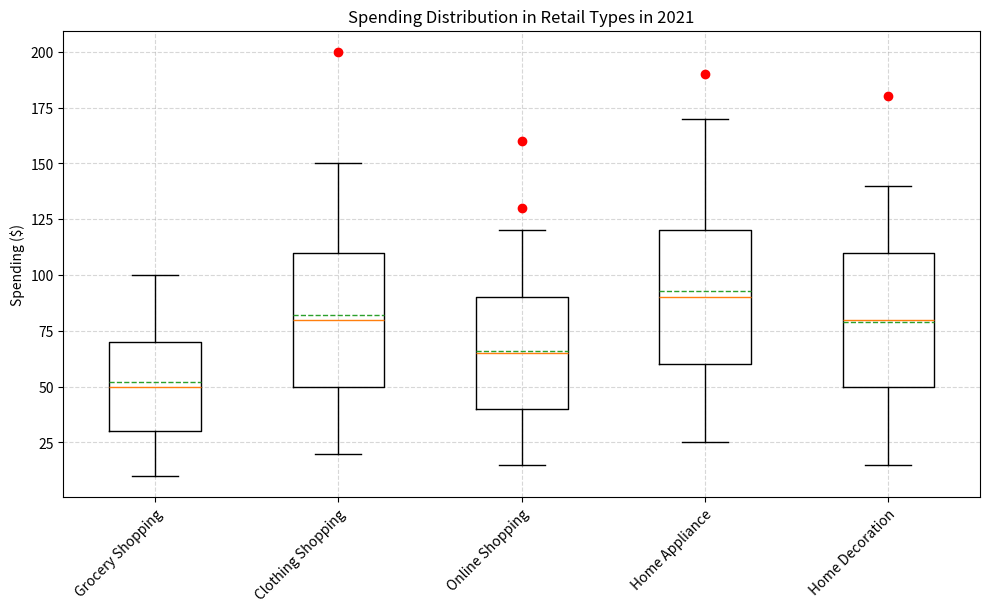

The matplotlib source for this figure: (Note: this script raises an exception after producing the figure.)

import matplotlib.pyplot as plt
import numpy as np

# Restructure the data
retail_type = ['Grocery Shopping', 'Clothing Shopping', 'Online Shopping', 'Home Appliance', 'Home Decoration']
min_spend = [10, 20, 15, 25, 15]
Q1_spend = [30, 50, 40, 60, 50]
median_spend = [50, 80, 65, 90, 80]
Q3_spend = [70, 110, 90, 120, 110]
max_spend = [100, 150, 120, 170, 140]
outliers = [[], [200], [130, 160], [190], [180]]

# Plotting
fig = plt.figure(figsize=(10, 6))
ax = fig.add_subplot(111)
ax.set_title('Spending Distribution in Retail Types in 2021')
ax.set_ylabel('Spending ($)')

# Transform the data into a 2D list
data = [min_spend, Q1_spend, median_spend, Q3_spend, max_spend]
data = np.array(data).T.tolist()

# Plot the box plot
ax.boxplot(data, showmeans=True, meanline=True)

# Plot the outliers
for i, outlier in enumerate(outliers):
    if outlier:
        ax.plot([i + 1] * len(outlier), outlier, 'ro')

# Drawing techniques
ax.grid(linestyle='--', alpha=0.5)

# Add labels
ax.set_xticklabels(retail_type, rotation=45, ha='right', wrap=True)

# Resize the image
plt.tight_layout()

# Save the figure
plt.savefig('/cpfs01/user/yehancheng/workspace/datasets/SimChartV2/demo/box/png/14_202312251520.png')

# Clear current image state
plt.clf()
